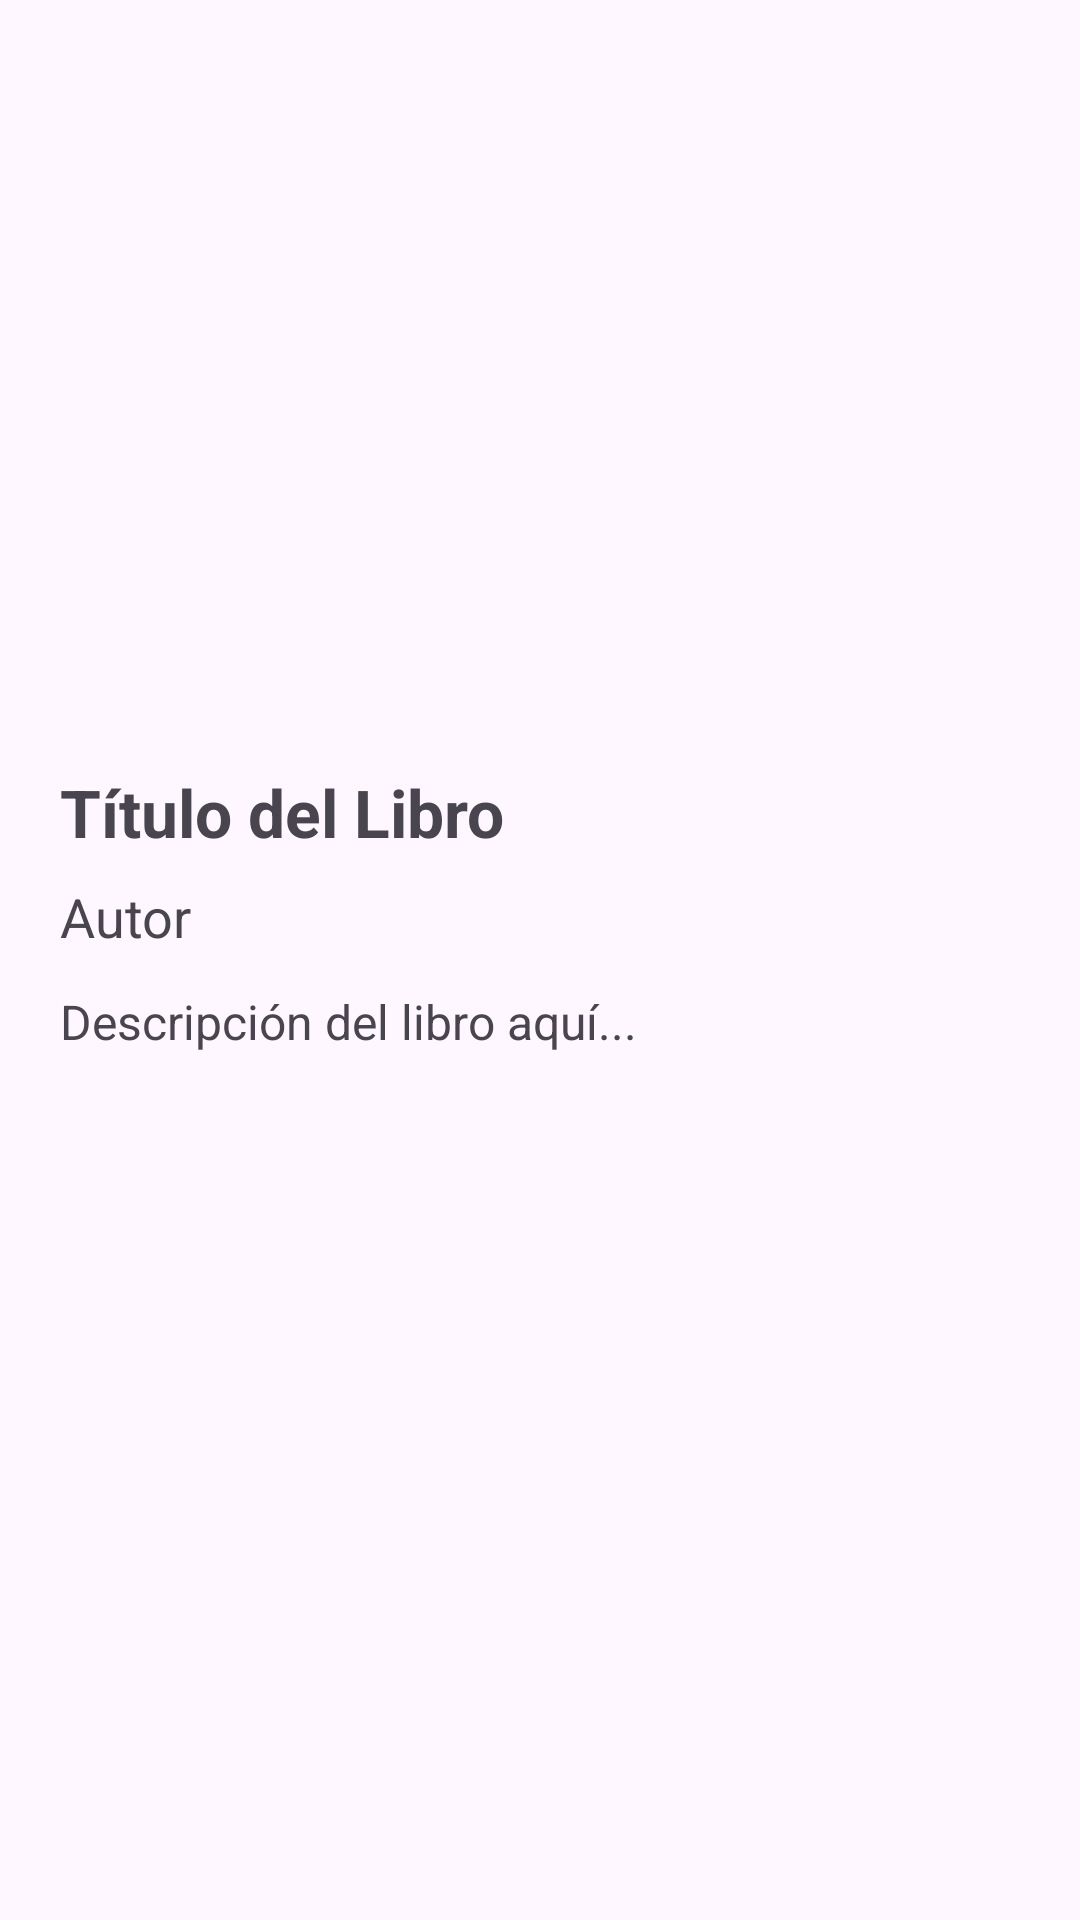

Here is an Android app screen rendered from its layout file. Give the layout XML and the strings, colors and styles it references.
<!-- AndroidManifest.xml: application theme Theme.LibreriaEjemplo -->
<!-- res/layout/activity_detalle.xml -->
<?xml version="1.0" encoding="utf-8"?>
<ScrollView xmlns:android="http://schemas.android.com/apk/res/android"
    xmlns:app="http://schemas.android.com/apk/res-auto"
    android:layout_width="match_parent"
    android:layout_height="match_parent">

    <androidx.constraintlayout.widget.ConstraintLayout
        android:layout_width="match_parent"
        android:layout_height="wrap_content"
        android:padding="20dp">

        
        <ImageView
            android:id="@+id/imgPortada"
            android:layout_width="150dp"
            android:layout_height="220dp"
            android:scaleType="fitCenter"
            android:contentDescription="Portada del libro"
            app:layout_constraintTop_toTopOf="parent"
            app:layout_constraintStart_toStartOf="parent"
            app:layout_constraintEnd_toEndOf="parent"/>

        
        <TextView
            android:id="@+id/tvTitulo"
            android:layout_width="0dp"
            android:layout_height="wrap_content"
            android:text="Título del Libro"
            android:textStyle="bold"
            android:textSize="22sp"
            android:layout_marginTop="16dp"
            app:layout_constraintTop_toBottomOf="@id/imgPortada"
            app:layout_constraintStart_toStartOf="parent"
            app:layout_constraintEnd_toEndOf="parent"/>

        
        <TextView
            android:id="@+id/tvAutor"
            android:layout_width="0dp"
            android:layout_height="wrap_content"
            android:text="Autor"
            android:textSize="18sp"
            android:layout_marginTop="8dp"
            app:layout_constraintTop_toBottomOf="@id/tvTitulo"
            app:layout_constraintStart_toStartOf="parent"
            app:layout_constraintEnd_toEndOf="parent"/>

        
        <TextView
            android:id="@+id/tvDescripcion"
            android:layout_width="0dp"
            android:layout_height="wrap_content"
            android:text="Descripción del libro aquí..."
            android:textSize="16sp"
            android:layout_marginTop="12dp"
            android:lineSpacingExtra="4dp"
            app:layout_constraintTop_toBottomOf="@id/tvAutor"
            app:layout_constraintStart_toStartOf="parent"
            app:layout_constraintEnd_toEndOf="parent"/>

    </androidx.constraintlayout.widget.ConstraintLayout>
</ScrollView>
<!-- resources referenced by this layout -->
<resources>
  <style name="Theme.LibreriaEjemplo" parent="Base.Theme.LibreriaEjemplo" />
  <style name="Base.Theme.LibreriaEjemplo" parent="Theme.Material3.DayNight.NoActionBar">
          
          
      </style>
</resources>
